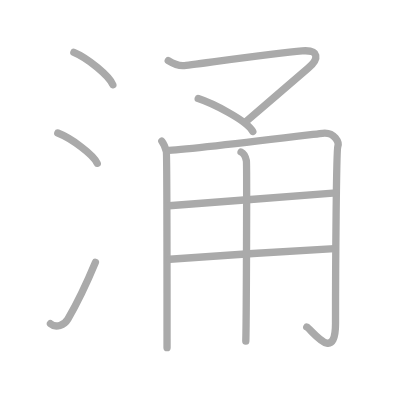
t = 0.00 s
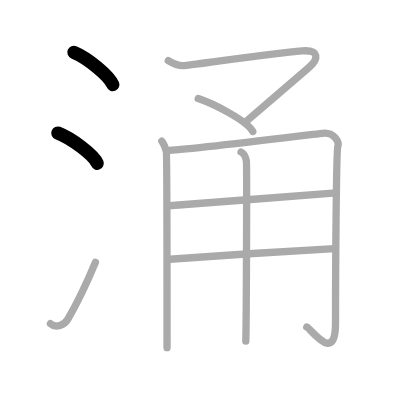
t = 2.00 s
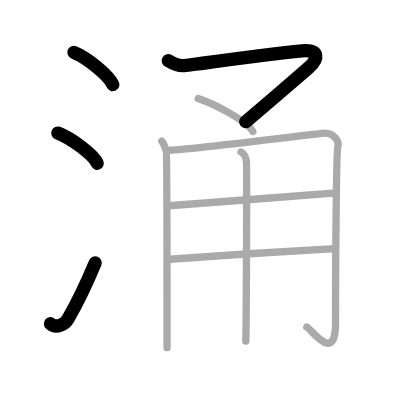
t = 4.00 s
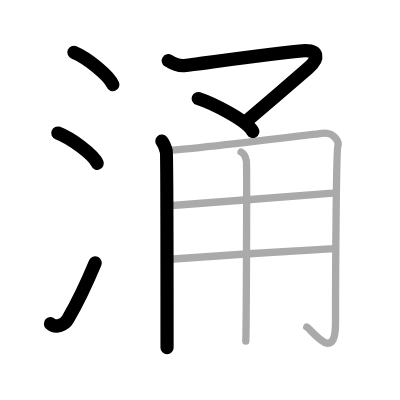
t = 6.00 s
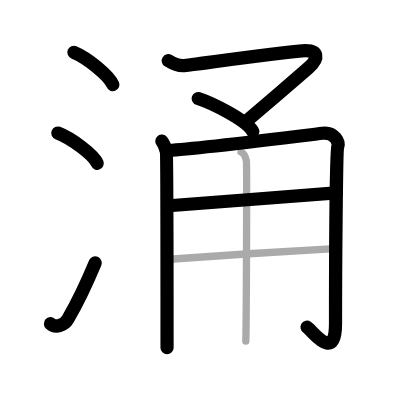
t = 8.00 s
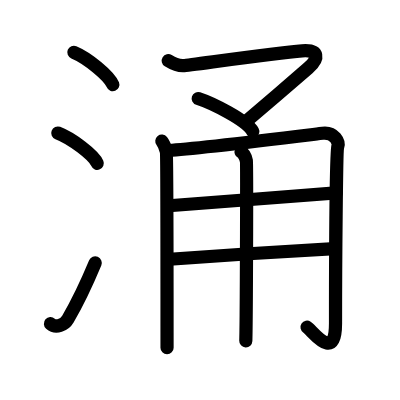
t = 10.00 s

The animated SVG that drew these frames (rendered in a browser with its animation timeline set to each time). Animation: 10 SMIL elements (animate=10); one cycle of 10.00 s.

<?xml version="1.0" standalone="no"?>
<!DOCTYPE svg PUBLIC "-//W3C//DTD SVG 1.1//EN"   "http://www.w3.org/Graphics/SVG/1.1/DTD/svg11.dtd">
<svg width="400px" height="400px"  version="1.1" xmlns="http://www.w3.org/2000/svg">
  <defs>
    <marker id="Triangle" viewBox="0 0 10 10" refX="0" refY="5" markerUnits="strokeWidth" markerWidth="3" style="stroke-opacity:0%;fill:#aaaaaa;" markerHeight="2" orient="auto">
      <path d="M 0 0 L 10 5 L 0 10 z" />
    </marker>
    
    <marker id="Arrow" viewBox="0 0 10 10" refX="5" refY="5" markerUnits="strokeWidth" markerWidth="1.8" style="stroke-opacity:0%;fill:#770000;" markerHeight="2" orient="auto">
      <path d="M 0 4 L 6 4 L 4 1 L 10 5 L 4 9 L 6 6 L 0 6 z" />
        <circle cx="5" cy="5" r="5" />
      </marker>
    
    <marker id="TriangleRed" viewBox="0 0 10 10" refX="0" refY="5" markerUnits="strokeWidth" markerWidth="3" style="stroke-opacity:0%;fill:#CC0000;" markerHeight="2" orient="auto">
      <path d="M 0 0 L 10 5 L 0 10 z" />
    </marker>
    
    <marker id="ArrowRed" viewBox="0 0 10 10" refX="5" refY="5" markerUnits="strokeWidth" markerWidth="1.8" style="stroke-opacity:0%;fill:#CC0000;" markerHeight="2" orient="auto">
      <path d="M 0 4 L 6 4 L 4 1 L 10 5 L 4 9 L 6 6 L 0 6 z" />
        <circle cx="5" cy="5" r="5" />
      </marker>
    
  </defs>
  
  <path style="fill:#ffffff; fill-opacity:100%; fill-rule:evenodd; stroke-width:0;" d="M 0 0 L 400px 0 L 400px 400px L 0 400px L 0 0" />

  <g transform="scale(3.6697247706422 3.6697247706422)">
<path style="fill:none; fill-opacity:0%; fill-rule:evenodd; stroke:#aaaaaa; stroke-opacity:100%; stroke-width: 1.5pt; stroke-linejoin:round; stroke-linecap:round;" d="M20.13 14.25c3.75 1.56 9.68 6.41 10.62 8.84"></path>
<path style="fill:none; fill-opacity:0%; fill-rule:evenodd; stroke:#aaaaaa; stroke-opacity:100%; stroke-width: 1.5pt; stroke-linejoin:round; stroke-linecap:round;" d="M15.75 36.25c3.79 1.46 9.8 5.99 10.75 8.25"></path>
<path style="fill:none; fill-opacity:0%; fill-rule:evenodd; stroke:#aaaaaa; stroke-opacity:100%; stroke-width: 1.5pt; stroke-linejoin:round; stroke-linecap:round;" d="M13.75 88.21c1.5 1.31 3.81 0.36 4.75-1.25c2.75-4.7 5-9.45 7.5-15.45"></path>
<path style="fill:none; fill-opacity:0%; fill-rule:evenodd; stroke:#aaaaaa; stroke-opacity:100%; stroke-width: 1.5pt; stroke-linejoin:round; stroke-linecap:round;" d="M45.85 16.53c1.19 0.74 2.8 1.42 4.15 1.36c1.54-0.07 24.52-3.44 32.34-4.03C87 13.5 87 16 83.98 18.57c-1.55 1.32-15.3 13.18-17.08 14.66"></path>
<path style="fill:none; fill-opacity:0%; fill-rule:evenodd; stroke:#aaaaaa; stroke-opacity:100%; stroke-width: 1.5pt; stroke-linejoin:round; stroke-linecap:round;" d="M54.01 26.86c3.67 1.2 13.15 5.83 14.88 8.97"></path>
<path style="fill:none; fill-opacity:0%; fill-rule:evenodd; stroke:#aaaaaa; stroke-opacity:100%; stroke-width: 1.5pt; stroke-linejoin:round; stroke-linecap:round;" d="M44.1 38.47c0.61 0.76 1.02 2.02 1.22 2.78c0.2 0.76 0.2 51.78 0.2 53.49"></path>
<path style="fill:none; fill-opacity:0%; fill-rule:evenodd; stroke:#aaaaaa; stroke-opacity:100%; stroke-width: 1.5pt; stroke-linejoin:round; stroke-linecap:round;" d="M46.04 40.96c7.01-0.32 40-4.43 41.85-4.64c3.33-0.38 4.58 2.48 4.16 3.62c-0.4 1.1-0.62 32.78-0.62 48.2c0 11.15-6.51 1.64-7.84 0.98"></path>
<path style="fill:none; fill-opacity:0%; fill-rule:evenodd; stroke:#aaaaaa; stroke-opacity:100%; stroke-width: 1.5pt; stroke-linejoin:round; stroke-linecap:round;" d="M46.04 56.07c9.29-0.67 38.06-2.94 45.56-3.51"></path>
<path style="fill:none; fill-opacity:0%; fill-rule:evenodd; stroke:#aaaaaa; stroke-opacity:100%; stroke-width: 1.5pt; stroke-linejoin:round; stroke-linecap:round;" d="M46.24 70.64c6.66-0.57 37.23-2.51 44.93-2.89"></path>
<path style="fill:none; fill-opacity:0%; fill-rule:evenodd; stroke:#aaaaaa; stroke-opacity:100%; stroke-width: 1.5pt; stroke-linejoin:round; stroke-linecap:round;" d="M65.69 41.43c0.8 0.37 1.29 1.65 1.45 2.39c0.16 0.73 0 44.52-0.16 49.11"></path>

<path style="fill:none; fill-opacity:0%; fill-rule:evenodd; stroke:#000000; stroke-opacity:100%; stroke-width: 2.7pt; stroke-linejoin:round; stroke-linecap:round;" d="M20.13 14.25c3.75 1.56 9.68 6.41 10.62 8.84" pathLength="100" stroke-dashoffset="100" stroke-dasharray="100 105"><animate id="dashAnim1" attributeName="stroke-dashoffset" from="100" to="0" dur="1s" calcMode="linear" fill="freeze"/></path>
<path style="fill:none; fill-opacity:0%; fill-rule:evenodd; stroke:#000000; stroke-opacity:100%; stroke-width: 2.7pt; stroke-linejoin:round; stroke-linecap:round;" d="M15.75 36.25c3.79 1.46 9.8 5.99 10.75 8.25" pathLength="100" stroke-dashoffset="100" stroke-dasharray="100 105"><animate id="dashAnim2" attributeName="stroke-dashoffset" from="100" to="0" dur="1s" calcMode="linear" begin="dashAnim1.end" fill="freeze"/></path>
<path style="fill:none; fill-opacity:0%; fill-rule:evenodd; stroke:#000000; stroke-opacity:100%; stroke-width: 2.7pt; stroke-linejoin:round; stroke-linecap:round;" d="M13.75 88.21c1.5 1.31 3.81 0.36 4.75-1.25c2.75-4.7 5-9.45 7.5-15.45" pathLength="100" stroke-dashoffset="100" stroke-dasharray="100 105"><animate id="dashAnim3" attributeName="stroke-dashoffset" from="100" to="0" dur="1s" calcMode="linear" begin="dashAnim2.end" fill="freeze"/></path>
<path style="fill:none; fill-opacity:0%; fill-rule:evenodd; stroke:#000000; stroke-opacity:100%; stroke-width: 2.7pt; stroke-linejoin:round; stroke-linecap:round;" d="M45.85 16.53c1.19 0.74 2.8 1.42 4.15 1.36c1.54-0.07 24.52-3.44 32.34-4.03C87 13.5 87 16 83.98 18.57c-1.55 1.32-15.3 13.18-17.08 14.66" pathLength="100" stroke-dashoffset="100" stroke-dasharray="100 105"><animate id="dashAnim4" attributeName="stroke-dashoffset" from="100" to="0" dur="1s" calcMode="linear" begin="dashAnim3.end" fill="freeze"/></path>
<path style="fill:none; fill-opacity:0%; fill-rule:evenodd; stroke:#000000; stroke-opacity:100%; stroke-width: 2.7pt; stroke-linejoin:round; stroke-linecap:round;" d="M54.01 26.86c3.67 1.2 13.15 5.83 14.88 8.97" pathLength="100" stroke-dashoffset="100" stroke-dasharray="100 105"><animate id="dashAnim5" attributeName="stroke-dashoffset" from="100" to="0" dur="1s" calcMode="linear" begin="dashAnim4.end" fill="freeze"/></path>
<path style="fill:none; fill-opacity:0%; fill-rule:evenodd; stroke:#000000; stroke-opacity:100%; stroke-width: 2.7pt; stroke-linejoin:round; stroke-linecap:round;" d="M44.1 38.47c0.61 0.76 1.02 2.02 1.22 2.78c0.2 0.76 0.2 51.78 0.2 53.49" pathLength="100" stroke-dashoffset="100" stroke-dasharray="100 105"><animate id="dashAnim6" attributeName="stroke-dashoffset" from="100" to="0" dur="1s" calcMode="linear" begin="dashAnim5.end" fill="freeze"/></path>
<path style="fill:none; fill-opacity:0%; fill-rule:evenodd; stroke:#000000; stroke-opacity:100%; stroke-width: 2.7pt; stroke-linejoin:round; stroke-linecap:round;" d="M46.04 40.96c7.01-0.32 40-4.43 41.85-4.64c3.33-0.38 4.58 2.48 4.16 3.62c-0.4 1.1-0.62 32.78-0.62 48.2c0 11.15-6.51 1.64-7.84 0.98" pathLength="100" stroke-dashoffset="100" stroke-dasharray="100 105"><animate id="dashAnim7" attributeName="stroke-dashoffset" from="100" to="0" dur="1s" calcMode="linear" begin="dashAnim6.end" fill="freeze"/></path>
<path style="fill:none; fill-opacity:0%; fill-rule:evenodd; stroke:#000000; stroke-opacity:100%; stroke-width: 2.7pt; stroke-linejoin:round; stroke-linecap:round;" d="M46.04 56.07c9.29-0.67 38.06-2.94 45.56-3.51" pathLength="100" stroke-dashoffset="100" stroke-dasharray="100 105"><animate id="dashAnim8" attributeName="stroke-dashoffset" from="100" to="0" dur="1s" calcMode="linear" begin="dashAnim7.end" fill="freeze"/></path>
<path style="fill:none; fill-opacity:0%; fill-rule:evenodd; stroke:#000000; stroke-opacity:100%; stroke-width: 2.7pt; stroke-linejoin:round; stroke-linecap:round;" d="M46.24 70.64c6.66-0.57 37.23-2.51 44.93-2.89" pathLength="100" stroke-dashoffset="100" stroke-dasharray="100 105"><animate id="dashAnim9" attributeName="stroke-dashoffset" from="100" to="0" dur="1s" calcMode="linear" begin="dashAnim8.end" fill="freeze"/></path>
<path style="fill:none; fill-opacity:0%; fill-rule:evenodd; stroke:#000000; stroke-opacity:100%; stroke-width: 2.7pt; stroke-linejoin:round; stroke-linecap:round;" d="M65.69 41.43c0.8 0.37 1.29 1.65 1.45 2.39c0.16 0.73 0 44.52-0.16 49.11" pathLength="100" stroke-dashoffset="100" stroke-dasharray="100 105"><animate id="dashAnim10" attributeName="stroke-dashoffset" from="100" to="0" dur="1s" calcMode="linear" begin="dashAnim9.end" fill="freeze"/></path>

</g>

</svg>  
          
